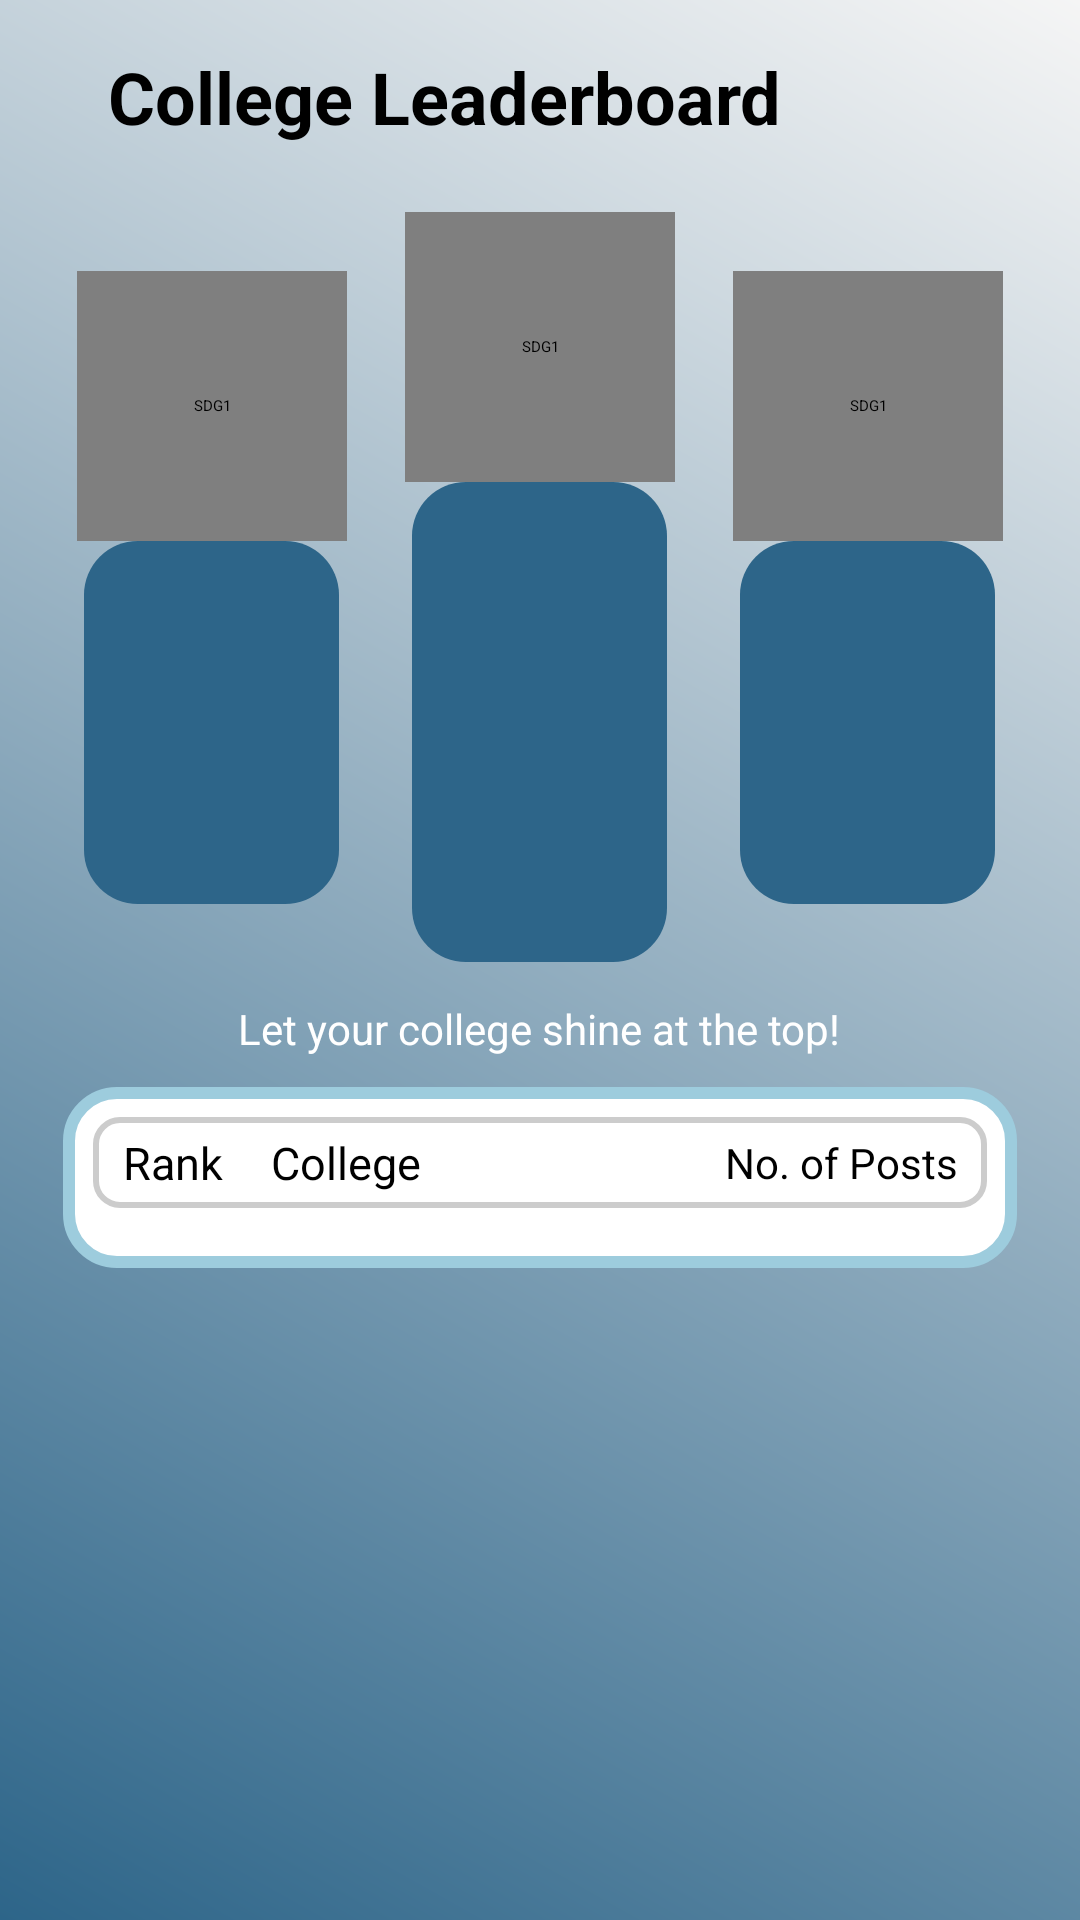

Here is an Android app screen rendered from its layout file. Give the layout XML and the strings, colors and styles it references.
<!-- AndroidManifest.xml: application theme Theme.TestTANAW -->
<!-- res/layout/fragment_leaderboard.xml -->
<?xml version="1.0" encoding="utf-8"?>
<LinearLayout xmlns:android="http://schemas.android.com/apk/res/android"
    xmlns:app="http://schemas.android.com/apk/res-auto"
    android:layout_width="match_parent"
    android:layout_height="match_parent"
    android:orientation="vertical"
    android:padding="16dp"
    android:background="@drawable/gradient_background">

    
    <TextView
        android:id="@+id/leaderboardTitle"
        android:layout_width="wrap_content"
        android:layout_height="wrap_content"
        android:text="College Leaderboard"
        android:textSize="24sp"
        android:textColor="@android:color/black"
        android:layout_gravity="start"
        android:layout_marginBottom="20dp"
        android:layout_marginStart="20dp"
        android:textStyle="bold" />

    
    <LinearLayout
        android:layout_width="match_parent"
        android:layout_height="255dp"
        android:gravity="bottom"
        android:orientation="horizontal"
        android:weightSum="3">

        
        <LinearLayout
            android:layout_width="0dp"
            android:layout_height="match_parent"
            android:layout_weight="1"
            android:gravity="center"
            android:orientation="vertical">

            <de.hdodenhof.circleimageview.CircleImageView
                android:layout_width="90dp"
                android:layout_height="90dp"
                android:contentDescription="@string/sdg1"
                android:scaleType="centerCrop"
                android:src="@drawable/coe" />


            <View
                android:id="@+id/bar2"
                android:layout_width="85dp"
                android:layout_height="121dp"
                android:layout_gravity="center"
                android:background="@drawable/rounded_corner"
                android:backgroundTint="@color/footerBlue" />

        </LinearLayout>

        
        <LinearLayout
            android:layout_width="0dp"
            android:layout_height="match_parent"
            android:layout_weight="1"
            android:gravity="center"
            android:orientation="vertical">

            <de.hdodenhof.circleimageview.CircleImageView
                android:layout_width="90dp"
                android:layout_height="90dp"
                android:contentDescription="@string/sdg1"
                android:scaleType="centerCrop"
                android:src="@drawable/cics" />

            <View
                android:id="@+id/bar1"
                android:layout_width="85dp"
                android:layout_height="160dp"
                android:layout_gravity="center"
                android:background="@drawable/rounded_corner"
                android:backgroundTint="@color/footerBlue" />

        </LinearLayout>

        
        <LinearLayout
            android:layout_width="0dp"
            android:layout_height="match_parent"
            android:layout_weight="1"
            android:gravity="center"
            android:orientation="vertical">

            <de.hdodenhof.circleimageview.CircleImageView
                android:layout_width="90dp"
                android:layout_height="90dp"
                android:contentDescription="@string/sdg1"
                android:scaleType="centerCrop"
                android:src="@drawable/cafad" />

            <View
                android:id="@+id/bar3"
                android:layout_width="85dp"
                android:layout_height="121dp"
                android:layout_gravity="center"
                android:background="@drawable/rounded_corner"
                android:backgroundTint="@color/footerBlue" />

        </LinearLayout>
    </LinearLayout>

    <TextView
        android:id="@+id/leaderboardMessage"
        android:layout_width="wrap_content"
        android:layout_height="wrap_content"
        android:text="Let your college shine at the top!"
        android:textSize="14sp"
        android:textColor="@android:color/white"
        android:layout_gravity="center"
        android:layout_margin="10dp" />

    <LinearLayout
        android:id="@+id/linearLayout4"
        android:layout_width="match_parent"
        android:layout_height="wrap_content"
        android:orientation="vertical"
        android:gravity="center_horizontal"
        android:background="@drawable/profile_card"
        android:layout_marginStart="5dp"
        android:layout_marginEnd="5dp"
        android:padding="10dp"
        android:paddingBottom="30dp">


        <LinearLayout
            android:layout_width="match_parent"
            android:layout_height="wrap_content"
            android:orientation="horizontal"
            android:padding="5dp"
            android:paddingStart="10dp"
            android:paddingEnd="10dp"
            android:layout_marginBottom="0dp"
            android:background="@drawable/rounded_square_background"
            android:gravity="center_vertical">

            
            <TextView
                android:id="@+id/rank"
                android:layout_width="wrap_content"
                android:layout_height="wrap_content"
                android:text="Rank"
                android:textSize="15sp"
                android:textColor="@android:color/black"
                android:layout_marginEnd="16dp"
                android:gravity="center" />

            
            <TextView
                android:id="@+id/userName"
                android:layout_width="0dp"
                android:layout_height="wrap_content"
                android:layout_weight="1"
                android:text="College"
                android:textSize="15sp"
                android:textColor="@android:color/black"
                android:gravity="start" />

            
            <TextView
                android:id="@+id/score"
                android:layout_width="wrap_content"
                android:layout_height="wrap_content"
                android:text="No. of Posts"
                android:textSize="14sp"
                android:textColor="@android:color/black"
                android:gravity="end" />
        </LinearLayout>

        
        <androidx.recyclerview.widget.RecyclerView
            android:id="@+id/leaderboardRecyclerView"
            android:layout_width="match_parent"
            android:layout_height="match_parent"
            android:layout_marginBottom="10dp" />

    </LinearLayout>

</LinearLayout>
<!-- resources referenced by this layout -->
<resources>
  <color name="footerBlue">#2D6589</color>
  <!-- drawable cafad: jpg bitmap (drawable, 195096 bytes) -->
  <!-- drawable cics: jpg bitmap (drawable, 213776 bytes) -->
  <!-- drawable coe: jpg bitmap (drawable, 378813 bytes) -->
  <!-- drawable gradient_background (drawable) -->
  <?xml version="1.0" encoding="utf-8"?>
  <shape xmlns:android="http://schemas.android.com/apk/res/android">
      <gradient
          android:startColor="@color/footerBlue"
          android:endColor="@color/lightGray"
          android:angle="45" />
  </shape>
  <!-- drawable profile_card (drawable) -->
  <shape xmlns:android="http://schemas.android.com/apk/res/android">
      <solid android:color="#FFFFFF" /> 
      <corners android:radius="16dp" /> 
      <stroke
          android:width="4dp"
          android:color="@color/teal_300" /> 
  </shape>
  <!-- drawable rounded_corner (drawable) -->
  <?xml version="1.0" encoding="utf-8"?>
  <shape xmlns:android="http://schemas.android.com/apk/res/android">
      <solid android:color="#fff" />
      <corners android:radius="18dp"/>
  </shape>
  <!-- drawable rounded_square_background (drawable) -->
  <?xml version="1.0" encoding="utf-8"?>
  <shape xmlns:android="http://schemas.android.com/apk/res/android">
      <solid android:color="#FFFFFF" />
      <corners android:radius="8dp" />
      <stroke android:color="#CCCCCC" android:width="2dp" />
  </shape>
  <string name="sdg1">SDG1</string>
  <color name="lightGray">#f5f5f5</color>
  <color name="teal_300">#9DCCDD</color>
</resources>
